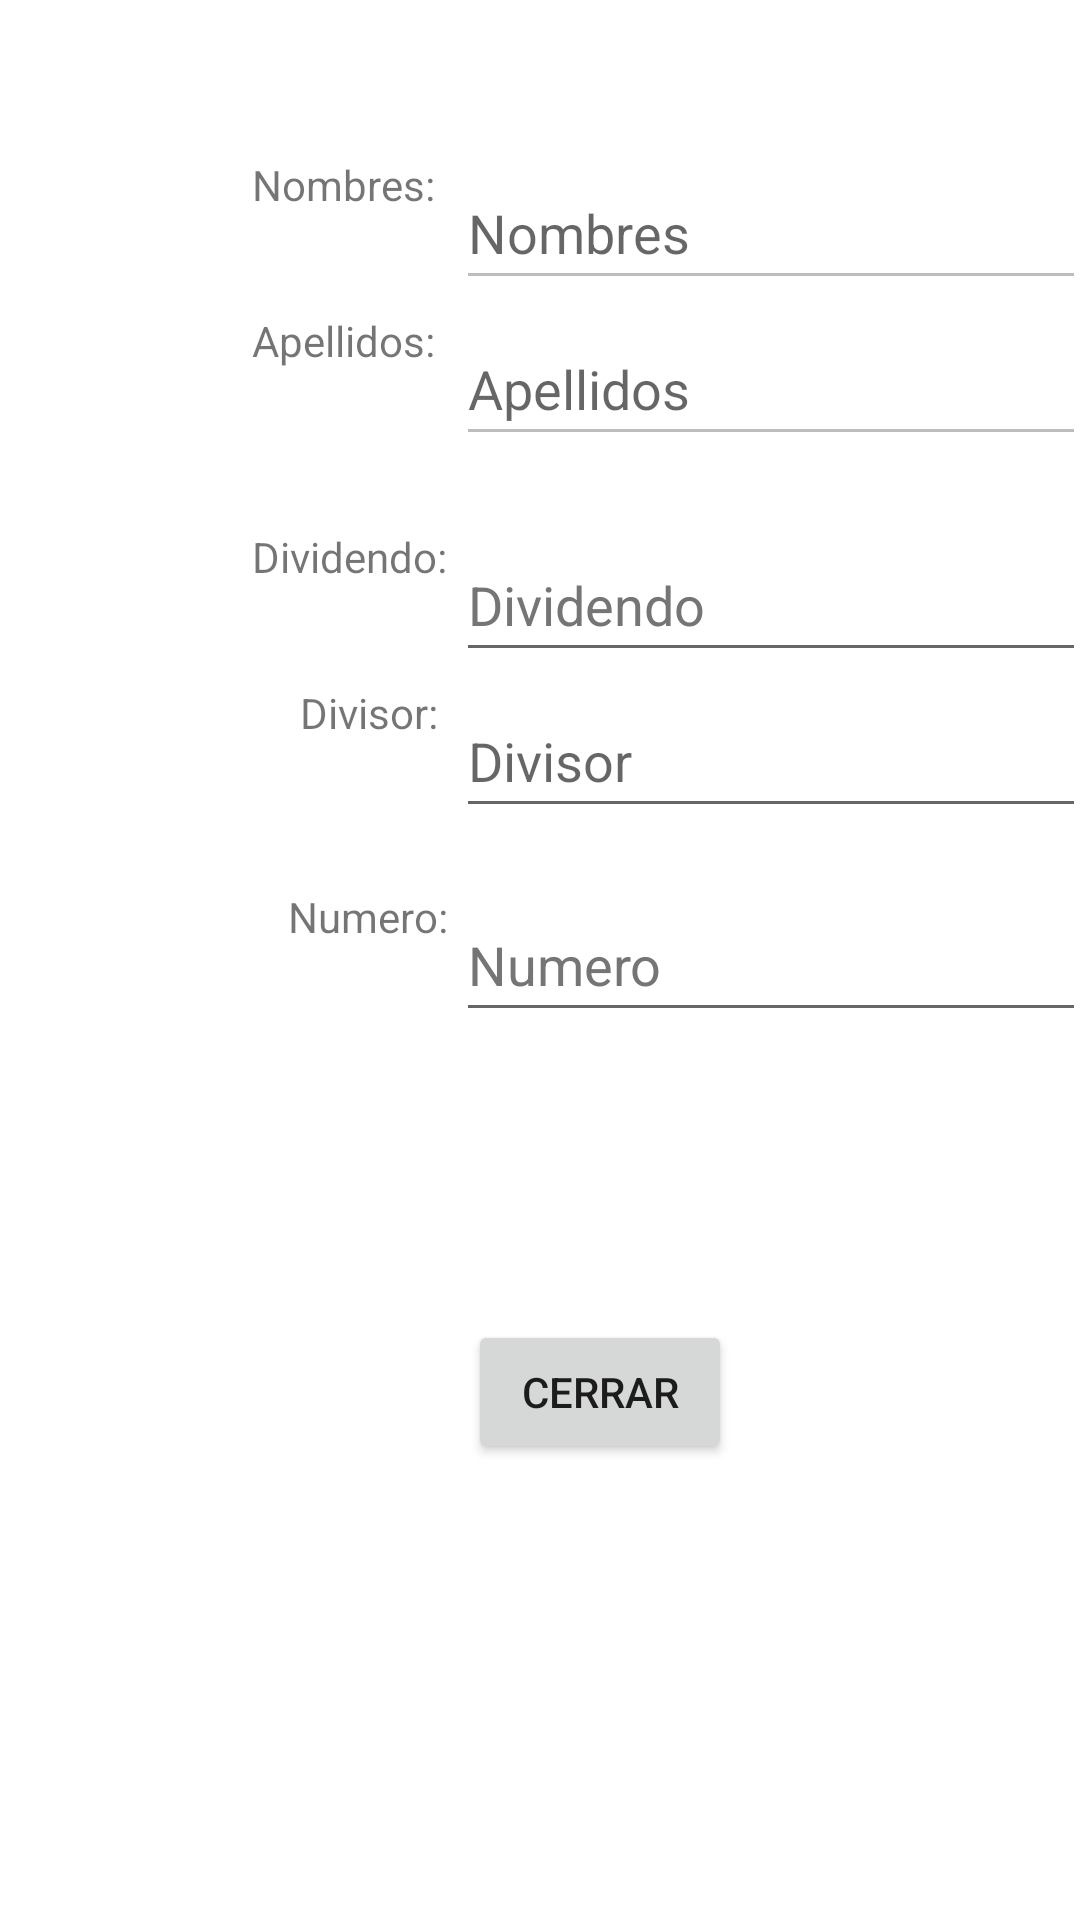

Produce the Android XML layout that renders to this screen, including the resource entries it uses.
<!-- AndroidManifest.xml: application theme Theme.Kevin_Moya_Prueba01 -->
<!-- res/layout/activity_pagina3.xml -->
<?xml version="1.0" encoding="utf-8"?>
<androidx.constraintlayout.widget.ConstraintLayout xmlns:android="http://schemas.android.com/apk/res/android"
    xmlns:app="http://schemas.android.com/apk/res-auto"
    xmlns:tools="http://schemas.android.com/tools"
    android:id="@+id/relativeLayout"
    android:layout_width="match_parent"
    android:layout_height="match_parent"
    tools:context=".MainActivity">

    <EditText
        android:id="@+id/editText_Nombres3"
        android:layout_width="wrap_content"
        android:layout_height="wrap_content"
        android:layout_marginStart="152dp"
        android:layout_marginTop="52dp"
        android:ems="10"
        android:enabled="false"
        android:hint="@string/editText_Hint_Nombres"
        android:inputType="textPersonName"
        android:minHeight="48dp"
        app:layout_constraintStart_toStartOf="parent"
        app:layout_constraintTop_toTopOf="parent"
        android:autofillHints="" />

    <TextView
        android:id="@+id/textView2"
        android:layout_width="wrap_content"
        android:layout_height="wrap_content"
        android:layout_marginStart="84dp"
        android:layout_marginTop="176dp"
        android:text="@string/textView_Dividendo"
        app:layout_constraintStart_toStartOf="parent"
        app:layout_constraintTop_toTopOf="parent" />

    <EditText
        android:id="@+id/editText_Dividendo3"
        android:layout_width="wrap_content"
        android:layout_height="wrap_content"
        android:layout_marginStart="152dp"
        android:layout_marginTop="176dp"
        android:ems="10"
        android:hint="@string/editText_Hint_Dividendo"
        android:inputType="number"
        android:minHeight="48dp"
        android:textColorHint="#757575"
        app:layout_constraintStart_toStartOf="parent"
        app:layout_constraintTop_toTopOf="parent"
        android:autofillHints="" />

    <EditText
        android:id="@+id/editText_NumeroInvertido3"
        android:layout_width="wrap_content"
        android:layout_height="wrap_content"
        android:layout_marginStart="152dp"
        android:layout_marginTop="296dp"
        android:autofillHints=""
        android:ems="10"
        android:hint="@string/editText_Hint_Numero"
        android:inputType="number"
        android:minHeight="48dp"
        android:textColorHint="#757575"
        app:layout_constraintStart_toStartOf="parent"
        app:layout_constraintTop_toTopOf="parent" />

    <TextView
        android:id="@+id/textView9"
        android:layout_width="wrap_content"
        android:layout_height="wrap_content"
        android:layout_marginStart="96dp"
        android:layout_marginTop="296dp"
        android:text="@string/textView_Numero"
        app:layout_constraintStart_toStartOf="parent"
        app:layout_constraintTop_toTopOf="parent" />

    <TextView
        android:id="@+id/textView"
        android:layout_width="wrap_content"
        android:layout_height="wrap_content"
        android:layout_marginStart="84dp"
        android:layout_marginTop="52dp"
        android:text="@string/textView_Nombres"
        app:layout_constraintStart_toStartOf="parent"
        app:layout_constraintTop_toTopOf="parent" />

    <EditText
        android:id="@+id/editText_Divisor3"
        android:layout_width="wrap_content"
        android:layout_height="wrap_content"
        android:layout_marginStart="152dp"
        android:layout_marginTop="228dp"
        android:ems="10"
        android:hint="@string/editText_Hint_Divisor"
        android:inputType="number"
        android:minHeight="48dp"
        app:layout_constraintStart_toStartOf="parent"
        app:layout_constraintTop_toTopOf="parent"
        android:autofillHints="" />

    <TextView
        android:id="@+id/textView11"
        android:layout_width="wrap_content"
        android:layout_height="wrap_content"
        android:layout_marginStart="100dp"
        android:layout_marginTop="228dp"
        android:text="@string/textView_Divisor"
        app:layout_constraintStart_toStartOf="parent"
        app:layout_constraintTop_toTopOf="parent" />

    <EditText
        android:id="@+id/editText_Apellidos3"
        android:layout_width="wrap_content"
        android:layout_height="wrap_content"
        android:layout_marginStart="152dp"
        android:layout_marginTop="104dp"
        android:autofillHints=""
        android:ems="10"
        android:enabled="false"
        android:hint="@string/editText_Hint_Apellidos"
        android:inputType="textPersonName"
        android:minHeight="48dp"
        app:layout_constraintStart_toStartOf="parent"
        app:layout_constraintTop_toTopOf="parent" />

    <Button
        android:id="@+id/button_cerrar3"
        android:layout_width="wrap_content"
        android:layout_height="wrap_content"
        android:layout_marginStart="156dp"
        android:layout_marginTop="440dp"
        android:text="@string/button_cerrar"
        app:layout_constraintStart_toStartOf="parent"
        app:layout_constraintTop_toTopOf="parent"
        tools:ignore="TouchTargetSizeCheck" />

    <TextView
        android:id="@+id/textView13"
        android:layout_width="wrap_content"
        android:layout_height="wrap_content"
        android:layout_marginStart="84dp"
        android:layout_marginTop="104dp"
        android:text="@string/textView_Apellidos"
        app:layout_constraintStart_toStartOf="parent"
        app:layout_constraintTop_toTopOf="parent" />

</androidx.constraintlayout.widget.ConstraintLayout>
<!-- resources referenced by this layout -->
<resources>
  <string name="button_cerrar">Cerrar</string>
  <string name="editText_Hint_Apellidos">Apellidos</string>
  <string name="editText_Hint_Dividendo">Dividendo</string>
  <string name="editText_Hint_Divisor">Divisor</string>
  <string name="editText_Hint_Nombres">Nombres</string>
  <string name="editText_Hint_Numero">Numero</string>
  <string name="textView_Apellidos">Apellidos: </string>
  <string name="textView_Dividendo">Dividendo: </string>
  <string name="textView_Divisor">Divisor: </string>
  <string name="textView_Nombres">Nombres: </string>
  <string name="textView_Numero">Numero: </string>
  <style name="Theme.Kevin_Moya_Prueba01" parent="Theme.MaterialComponents.DayNight.DarkActionBar">
          
          <item name="colorPrimary">@color/purple_500</item>
          <item name="colorPrimaryVariant">@color/purple_700</item>
          <item name="colorOnPrimary">@color/white</item>
          
          <item name="colorSecondary">@color/teal_200</item>
          <item name="colorSecondaryVariant">@color/teal_700</item>
          <item name="colorOnSecondary">@color/black</item>
          
          <item name="android:statusBarColor">?attr/colorPrimaryVariant</item>
          
      </style>
  <!-- not gathered from this repository: default colours our renderer supplied (Android Studio template values) -->
  <color name="purple_500">#FF6200EE</color>
  <color name="purple_700">#FF3700B3</color>
  <color name="teal_200">#FF03DAC5</color>
  <color name="teal_700">#FF018786</color>
  <color name="black">#FF000000</color>
  <color name="white">#FFFFFFFF</color>
</resources>
